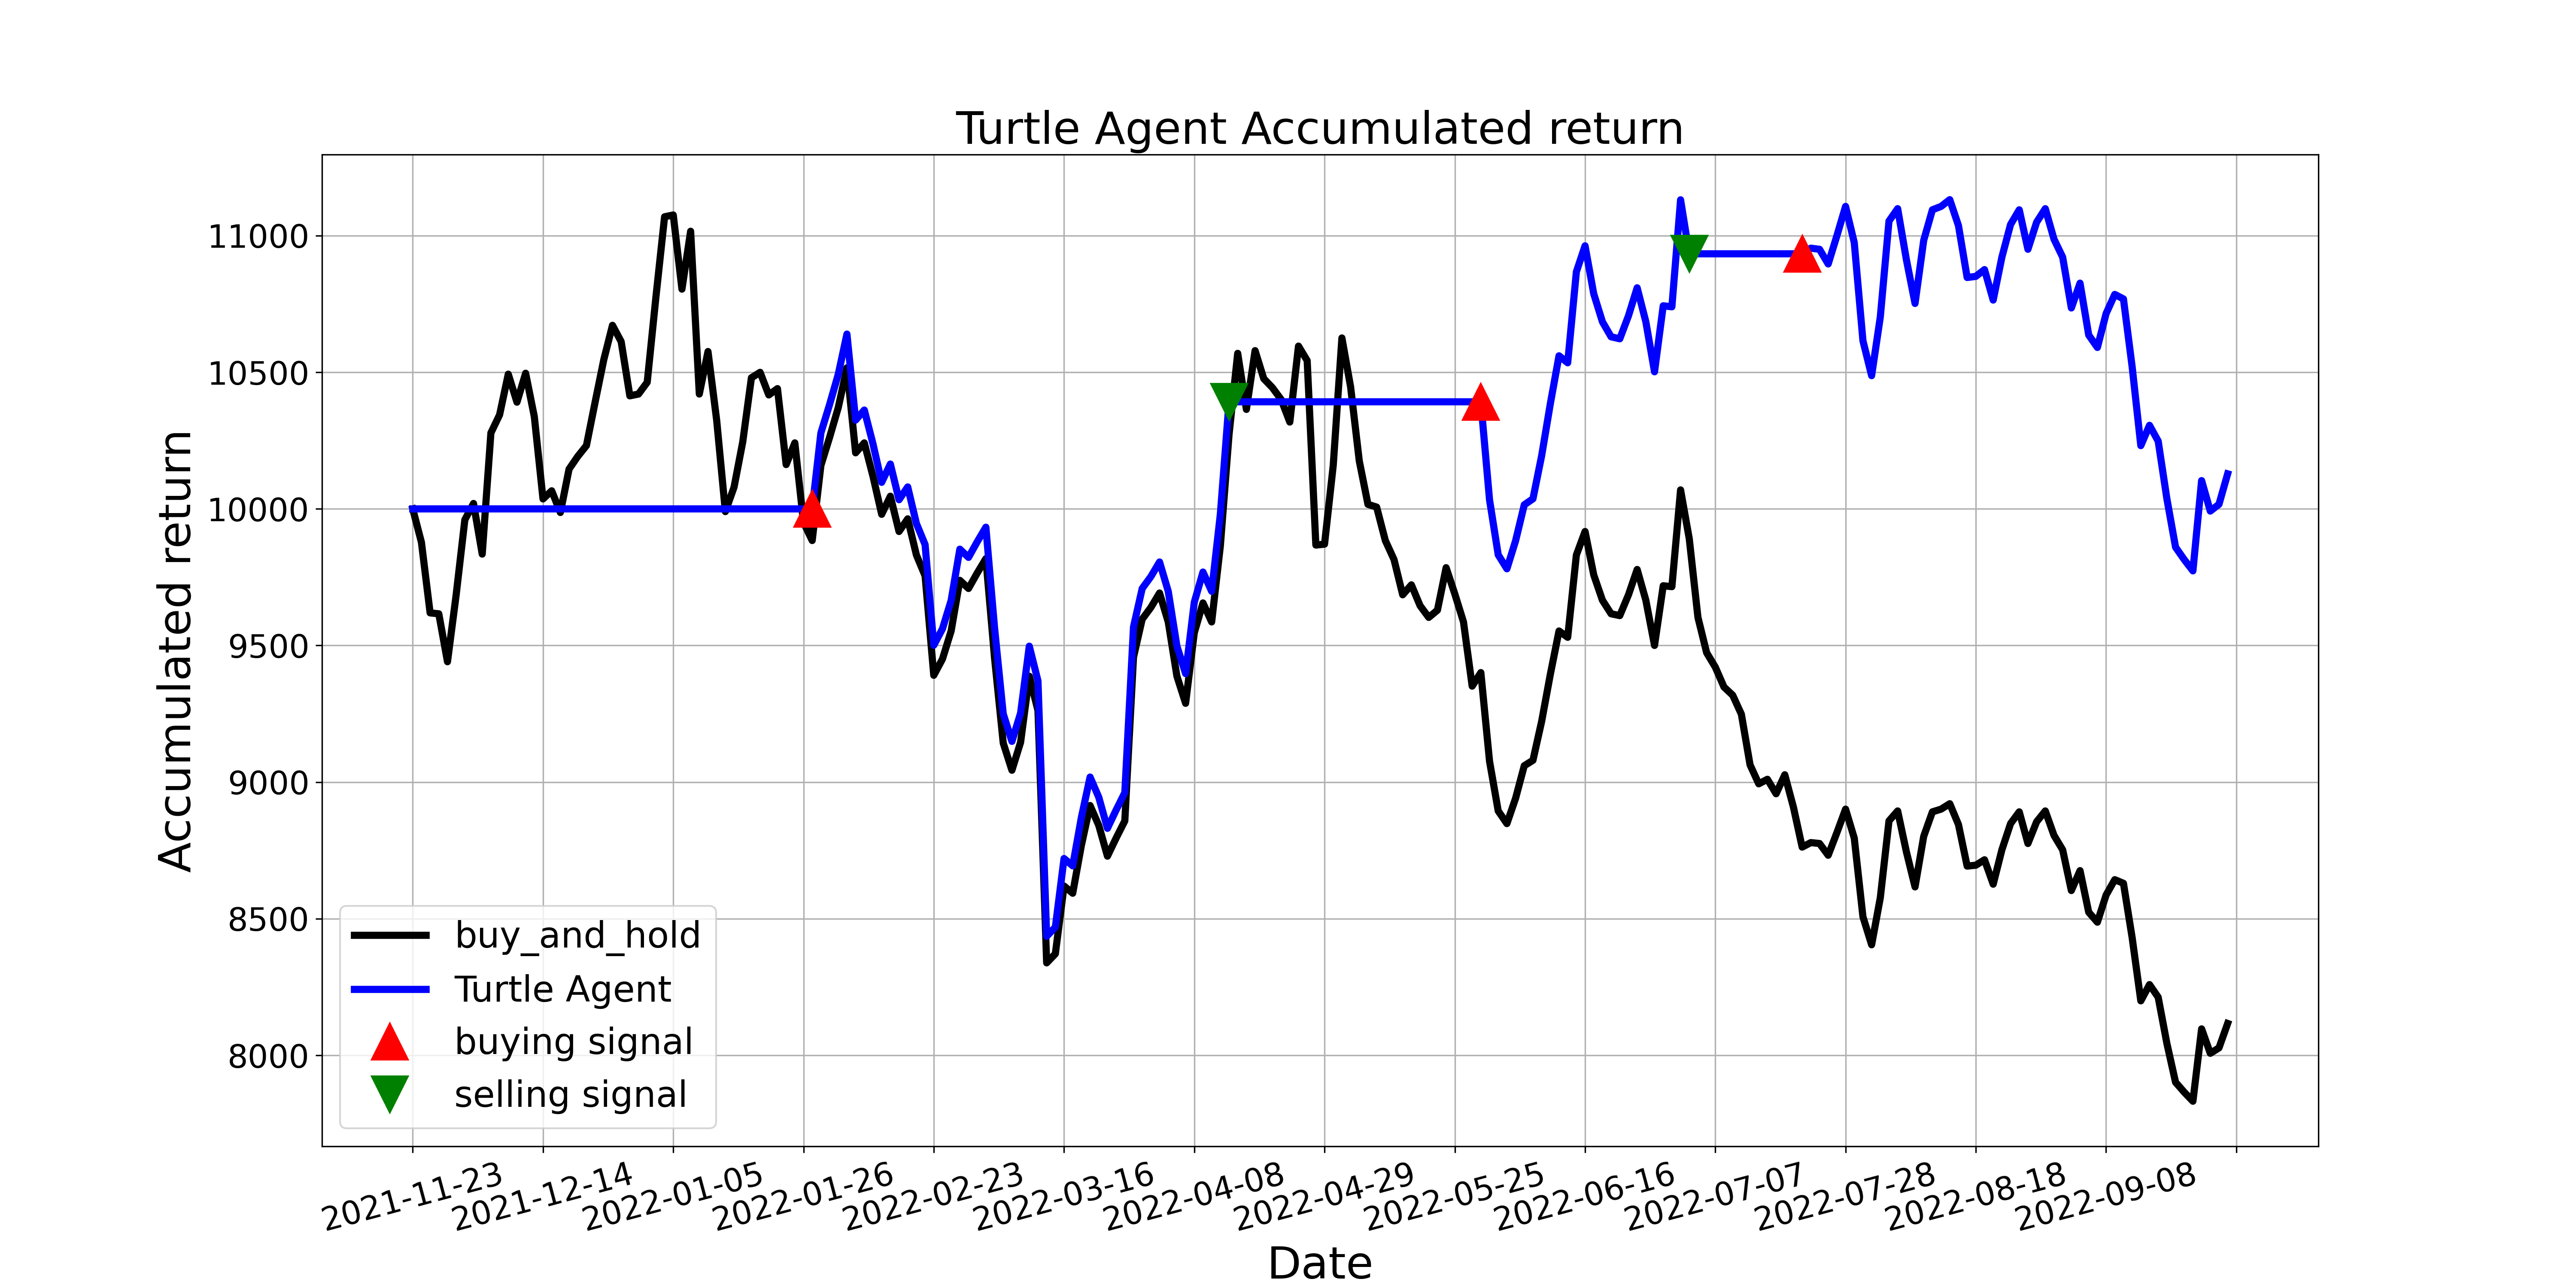

The table this chart was drawn from, first rows:
, tradeDate, B&H, action, operation, return
0, 2021-11-23, 10000, 0.0, 0, 10000
1, 2021-11-24, 9878, 0.0, 0, 10000
2, 2021-11-25, 9619, 0.0, 0, 10000
3, 2021-11-26, 9616, 0.0, 0, 10000
4, 2021-11-29, 9441, 0.0, 0, 10000
5, 2021-11-30, 9686, 0.0, 0, 10000
6, 2021-12-01, 9960, 0.0, 0, 10000
7, 2021-12-02, 10020, 0.0, 0, 10000
8, 2021-12-03, 9834, 0.0, 0, 10000
9, 2021-12-06, 10278, 0.0, 0, 10000
10, 2021-12-07, 10344, 0.0, 0, 10000
11, 2021-12-08, 10493, 0.0, 0, 10000
12, 2021-12-09, 10391, 0.0, 0, 10000
13, 2021-12-10, 10496, 0.0, 0, 10000
14, 2021-12-13, 10338, 0.0, 0, 10000
15, 2021-12-14, 10036, 0.0, 0, 10000
16, 2021-12-15, 10066, 0.0, 0, 10000
17, 2021-12-16, 9987, 0.0, 0, 10000
18, 2021-12-17, 10146, 0.0, 0, 10000
19, 2021-12-20, 10192, 0.0, 0, 10000
20, 2021-12-21, 10232, 0.0, 0, 10000
21, 2021-12-22, 10391, 0.0, 0, 10000
22, 2021-12-23, 10546, 0.0, 0, 10000
23, 2021-12-24, 10672, 0.0, 0, 10000
24, 2021-12-27, 10612, 0.0, 0, 10000
25, 2021-12-28, 10414, 0.0, 0, 10000
26, 2021-12-29, 10420, 0.0, 0, 10000
27, 2021-12-30, 10463, 0.0, 0, 10000
28, 2021-12-31, 10775, 0.0, 0, 10000
29, 2022-01-04, 11069, 0.0, 0, 10000
30, 2022-01-05, 11076, 2.0, 0, 10000
31, 2022-01-06, 10804, 2.0, 0, 10000
32, 2022-01-07, 11016, 0.0, 0, 10000
33, 2022-01-10, 10420, 2.0, 0, 10000
34, 2022-01-11, 10576, 0.0, 0, 10000
35, 2022-01-12, 10324, 0.0, 0, 10000
36, 2022-01-13, 9990, 0.0, 0, 10000
37, 2022-01-14, 10079, 0.0, 0, 10000
38, 2022-01-17, 10245, 0.0, 0, 10000
39, 2022-01-18, 10480, 0.0, 0, 10000
40, 2022-01-19, 10500, 0.0, 0, 10000
41, 2022-01-20, 10417, 0.0, 0, 10000
42, 2022-01-21, 10440, 0.0, 0, 10000
43, 2022-01-24, 10162, 0.0, 0, 10000
44, 2022-01-25, 10242, 0.0, 0, 10000
45, 2022-01-26, 9950, 0.0, 0, 10000
46, 2022-01-27, 9884, 1.0, 1, 10000
47, 2022-01-28, 10159, 1.0, 0, 10278
48, 2022-02-07, 10261, 0.0, 0, 10382
49, 2022-02-08, 10371, 0.0, 0, 10492
50, 2022-02-09, 10516, 0.0, 0, 10640
51, 2022-02-10, 10205, 0.0, 0, 10325
52, 2022-02-11, 10242, 0.0, 0, 10362
53, 2022-02-14, 10119, 0.0, 0, 10238
54, 2022-02-15, 9980, 0.0, 0, 10097
55, 2022-02-16, 10046, 0.0, 0, 10164
56, 2022-02-17, 9917, 0.0, 0, 10034
57, 2022-02-18, 9964, 0.0, 0, 10080
58, 2022-02-21, 9831, 0.0, 0, 9946
59, 2022-02-22, 9755, 1.0, 0, 9869
... 150 more rows
